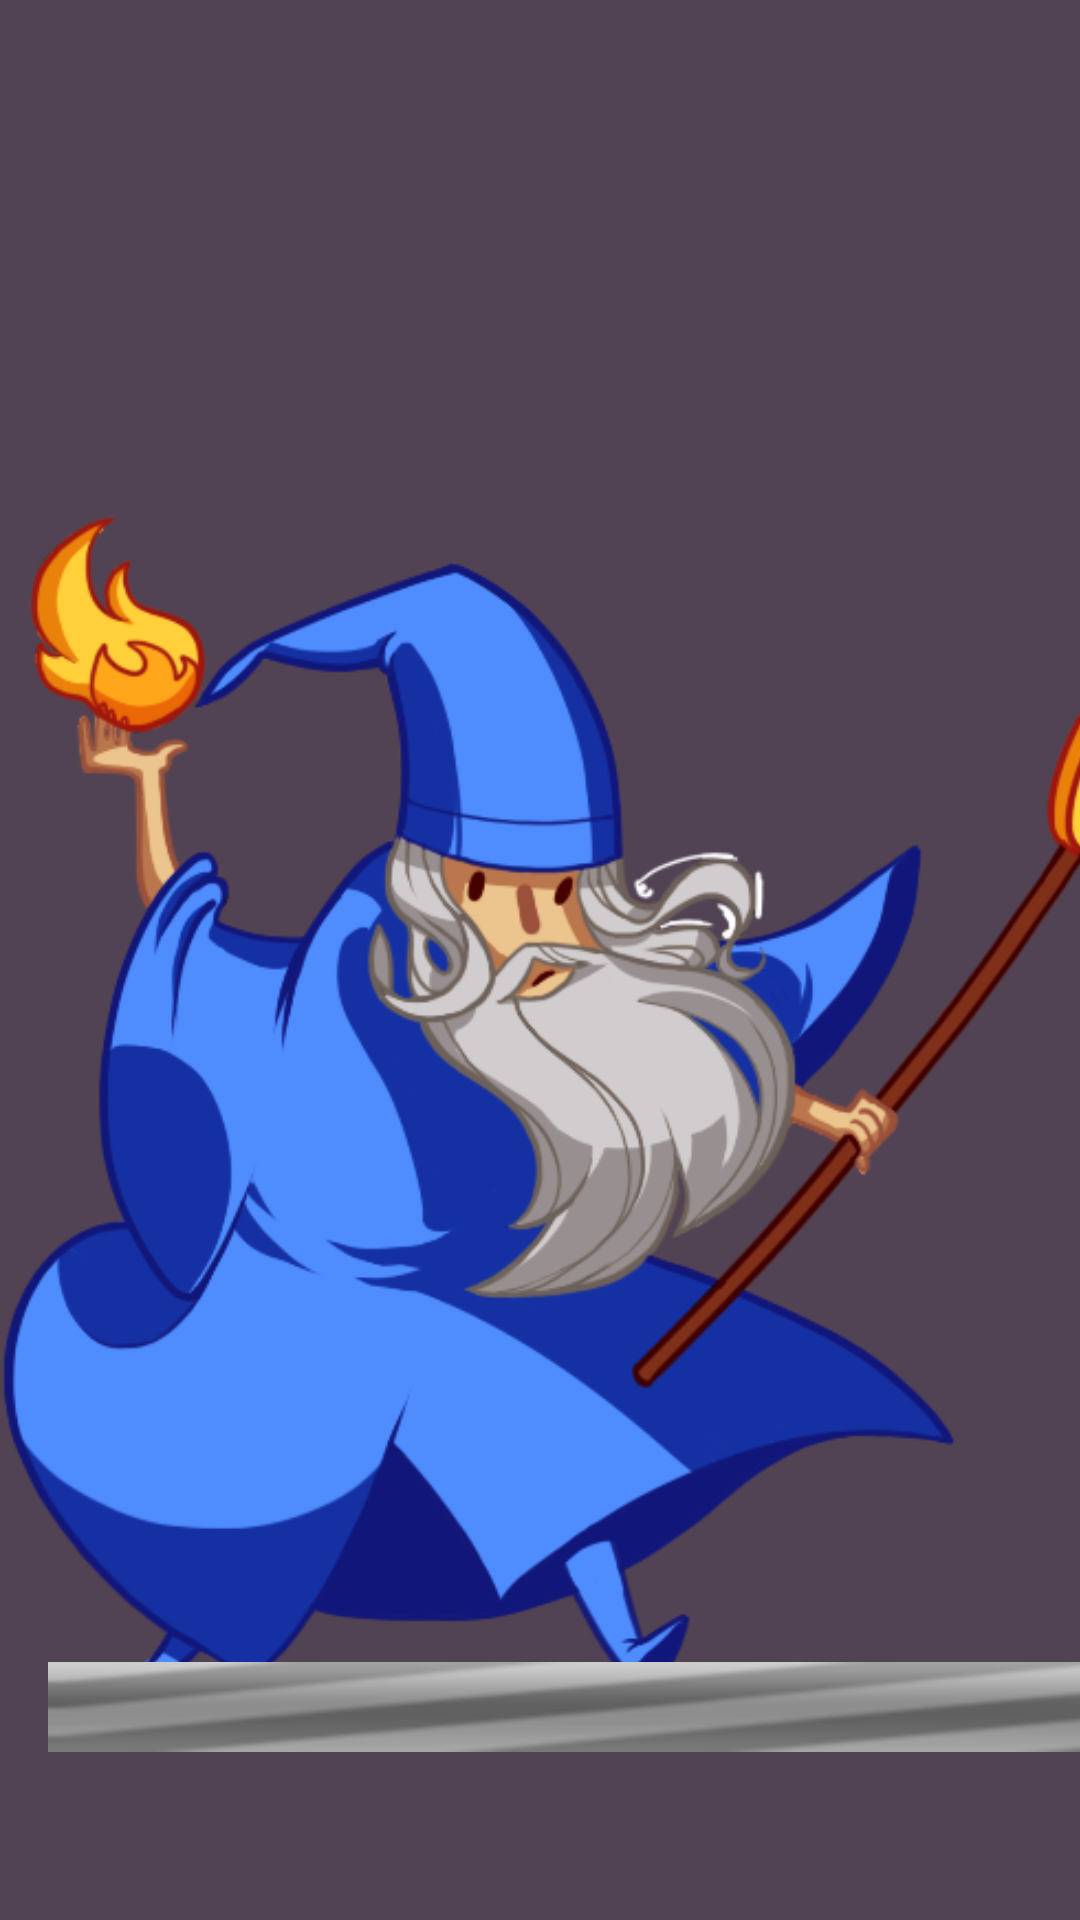

Android layout source for this screen:
<!-- AndroidManifest.xml: application theme Theme.MoneyWzrd -->
<!-- res/layout/activity_splash_.xml -->
<?xml version="1.0" encoding="utf-8"?>
<androidx.constraintlayout.widget.ConstraintLayout xmlns:android="http://schemas.android.com/apk/res/android"
    xmlns:app="http://schemas.android.com/apk/res-auto"
    xmlns:tools="http://schemas.android.com/tools"
    android:layout_width="match_parent"
    android:layout_height="match_parent"
    android:background="#514353"
    tools:context=".Login.Splash_Activity">

    <TextView
        android:id="@+id/welcomeMSG"
        android:layout_width="399dp"
        android:layout_height="107dp"
        android:layout_marginStart="5dp"
        android:layout_marginTop="32dp"
        android:gravity="center"
        android:textColor="#FFFEFE"
        android:textSize="30sp"
        app:layout_constraintStart_toStartOf="parent"
        app:layout_constraintTop_toTopOf="parent" />

    <ImageView
        android:id="@+id/imageView"
        android:layout_width="411dp"
        android:layout_height="447dp"
        android:layout_marginTop="5dp"
        app:layout_constraintStart_toStartOf="parent"
        app:layout_constraintTop_toBottomOf="@+id/welcomeMSG"
        app:srcCompat="@drawable/clipart774233" />

    <ProgressBar
        android:id="@+id/progressBar"
        style="?android:attr/progressBarStyleHorizontal"
        android:layout_width="381dp"
        android:layout_height="30dp"
        android:layout_marginStart="16dp"
        android:layout_marginBottom="56dp"
        android:indeterminateBehavior="repeat"
        android:indeterminateDrawable="@android:drawable/progress_indeterminate_horizontal"
        android:indeterminateDuration="10"
        android:indeterminateOnly="true"
        android:maxHeight="24dip"
        android:minHeight="24dip"
        android:progressBackgroundTint="#208afa"
        android:progressBackgroundTintMode="multiply"
        android:visibility="visible"
        app:layout_constraintBottom_toBottomOf="parent"
        app:layout_constraintStart_toStartOf="parent" />
</androidx.constraintlayout.widget.ConstraintLayout>
<!-- resources referenced by this layout -->
<resources>
  <!-- drawable clipart774233: png bitmap (drawable, 109374 bytes) -->
  <style name="Theme.MoneyWzrd" parent="Theme.MaterialComponents.DayNight.NoActionBar">
          
          <item name="colorPrimary">@color/purple_500</item>
          <item name="colorPrimaryVariant">@color/purple_700</item>
          <item name="colorOnPrimary">@color/white</item>
          
          <item name="colorSecondary">@color/teal_200</item>
          <item name="colorSecondaryVariant">@color/teal_700</item>
          <item name="colorOnSecondary">@color/black</item>
          
          <item name="android:statusBarColor" tools:targetApi="l">?attr/colorPrimaryVariant</item>
          
      </style>
  <color name="purple_500">#FF6200EE</color>
  <color name="purple_700">#FF3700B3</color>
  <color name="white">#FFFFFFFF</color>
  <color name="teal_200">#FF03DAC5</color>
  <color name="teal_700">#FF018786</color>
  <color name="black">#FF000000</color>
</resources>
